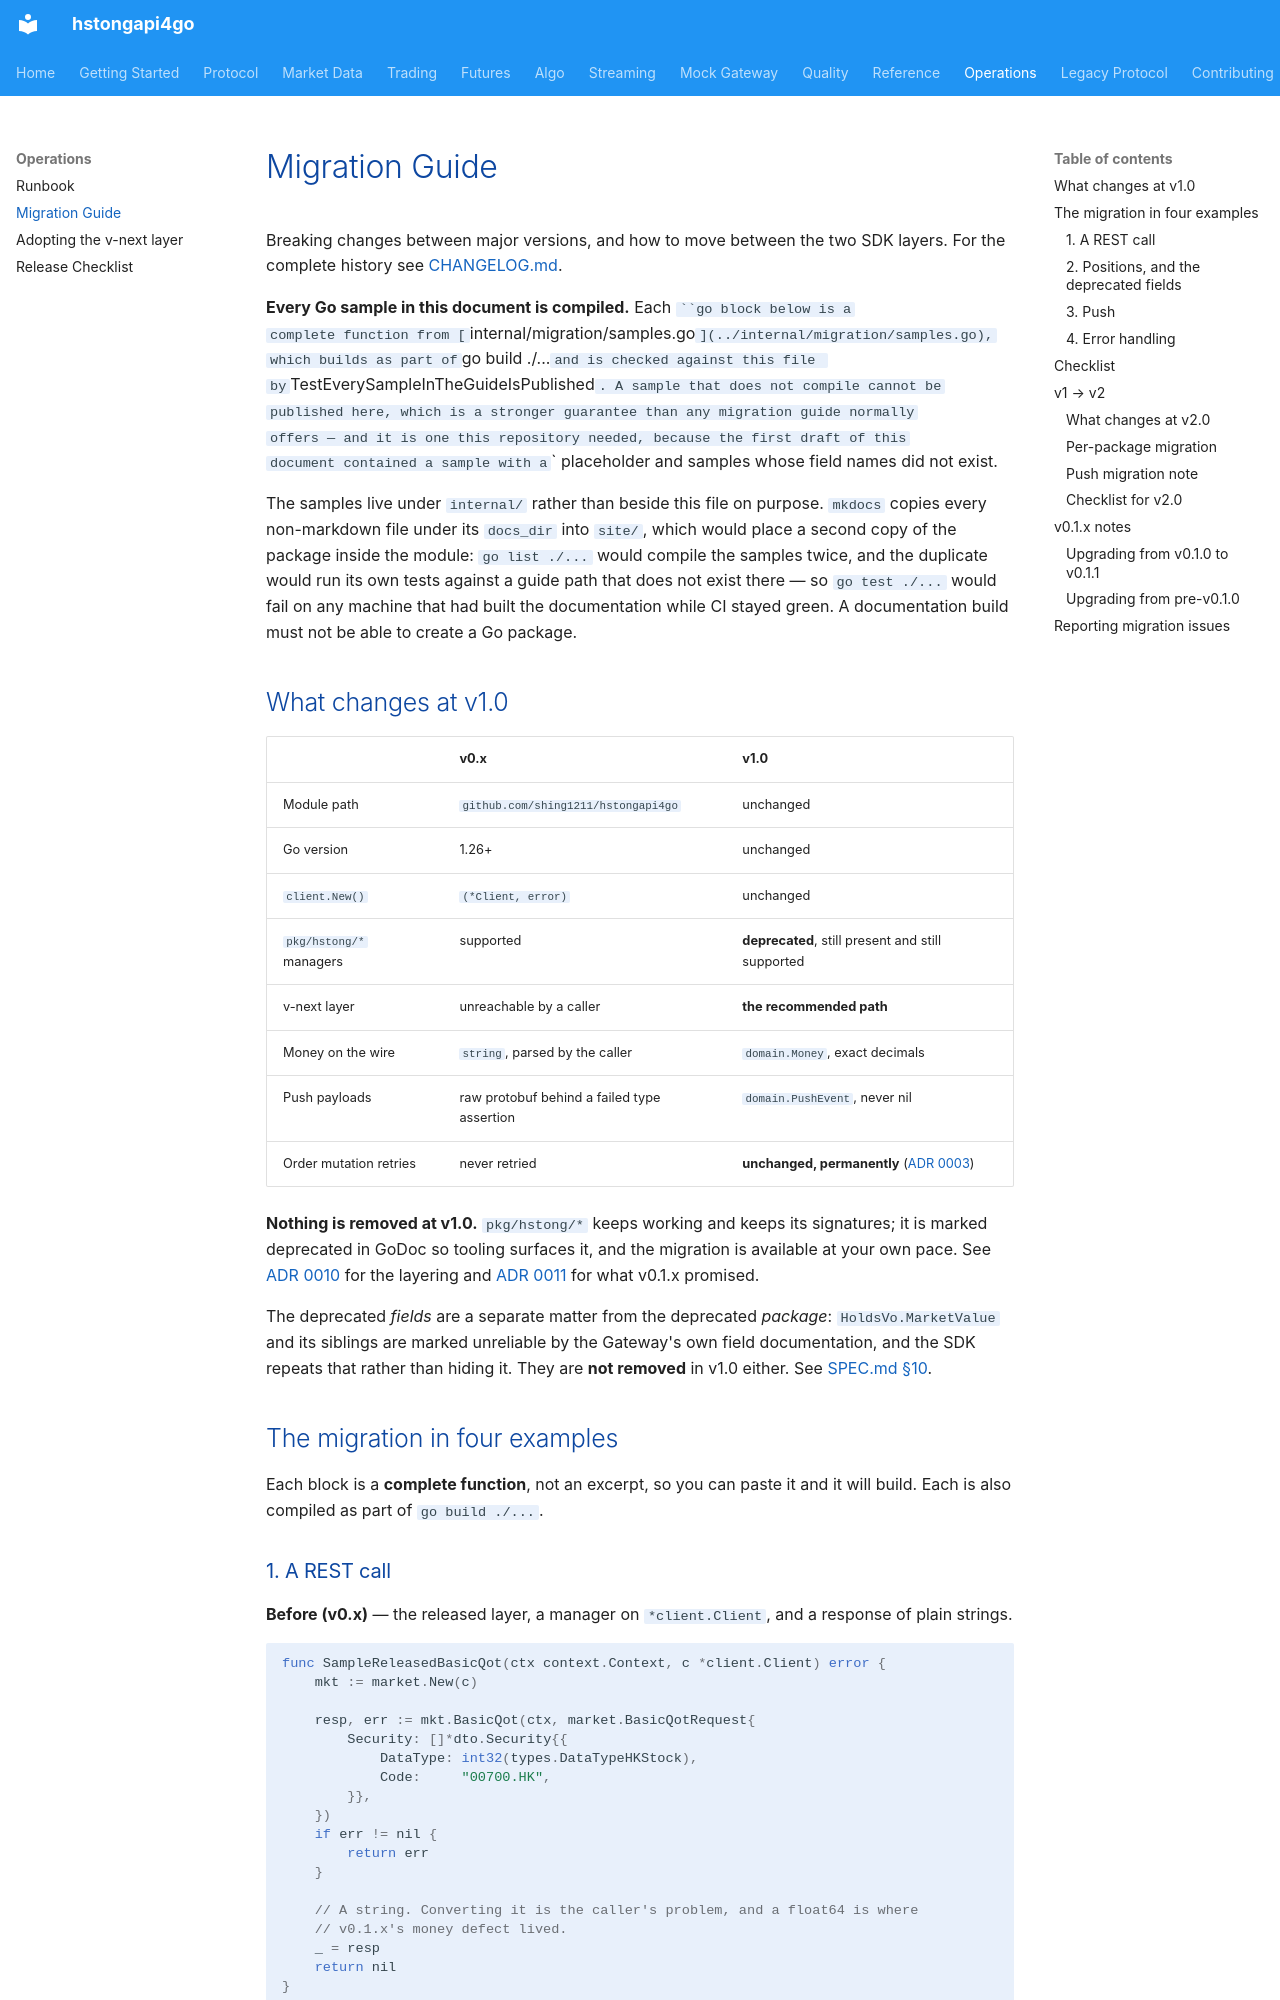

repository: shing1211/hstongapi4go · page: MIGRATION/index.html · generator: mkdocs

# Migration Guide

Breaking changes between major versions, and how to move between the two SDK
layers. For the complete history see [CHANGELOG.md](../CHANGELOG.md).

**Every Go sample in this document is compiled.** Each ```go block below is a
complete function from [`internal/migration/samples.go`](../internal/migration/samples.go),
which builds as part of `go build ./...` and is checked against this file by
`TestEverySampleInTheGuideIsPublished`. A sample that does not compile cannot be
published here, which is a stronger guarantee than any migration guide normally
offers — and it is one this repository needed, because the first draft of this
document contained a sample with a `{...}` placeholder and samples whose field
names did not exist.

The samples live under `internal/` rather than beside this file on purpose.
`mkdocs` copies every non-markdown file under its `docs_dir` into `site/`, which
would place a second copy of the package inside the module: `go list ./...` would
compile the samples twice, and the duplicate would run its own tests against a
guide path that does not exist there — so `go test ./...` would fail on any
machine that had built the documentation while CI stayed green. A documentation
build must not be able to create a Go package.

## What changes at v1.0

| | v0.x | v1.0 |
|---|---|---|
| Module path | `github.com/shing1211/hstongapi4go` | unchanged |
| Go version | 1.26+ | unchanged |
| `client.New()` | `(*Client, error)` | unchanged |
| `pkg/hstong/*` managers | supported | **deprecated**, still present and still supported |
| v-next layer | unreachable by a caller | **the recommended path** |
| Money on the wire | `string`, parsed by the caller | `domain.Money`, exact decimals |
| Push payloads | raw protobuf behind a failed type assertion | `domain.PushEvent`, never nil |
| Order mutation retries | never retried | **unchanged, permanently** ([ADR 0003](./adr/0003-no-auto-retry-orders.md)) |

**Nothing is removed at v1.0.** `pkg/hstong/*` keeps working and keeps its
signatures; it is marked deprecated in GoDoc so tooling surfaces it, and the
migration is available at your own pace. See
[ADR 0010](./adr/0010-vnext-layered-architecture.md) for the layering and
[ADR 0011](./adr/0011-v01x-compatibility.md) for what v0.1.x promised.

The deprecated *fields* are a separate matter from the deprecated *package*:
`HoldsVo.MarketValue` and its siblings are marked unreliable by the Gateway's own
field documentation, and the SDK repeats that rather than hiding it. They are
**not removed** in v1.0 either. See
[SPEC.md §10](./SPEC.md#10-deprecated-fields).

## The migration in four examples

Each block is a **complete function**, not an excerpt, so you can paste it and it
will build. Each is also compiled as part of `go build ./...`.
